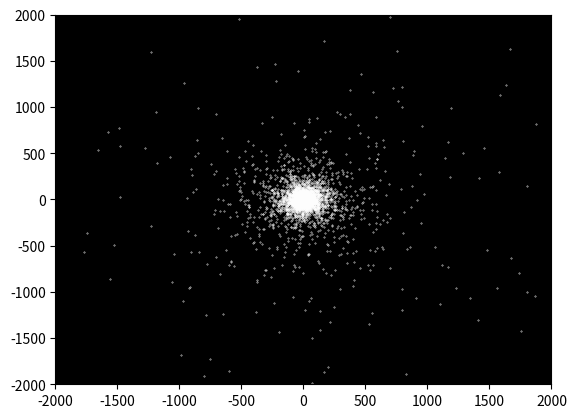

Reproduce this figure in Python.
import matplotlib.pyplot as plt
import numpy as np
from random import random
from scipy import integrate

n = 100000
ndivisoes = 100

x = np.linspace(0,1,ndivisoes)

r = np.zeros(ndivisoes)

def pbojo(r):
     return 1/(2*np.pi*r*(r+1)**3)

def pbojo_inv():
    p = random()
    return np.sqrt(p)/(1-np.sqrt(p))
rx = []
ry = []

for i in range(n):
    numrnd = pbojo_inv()
    angrnd = 2*random()*np.pi
    rx.append(numrnd*np.cos(angrnd))
    ry.append(numrnd*np.sin(angrnd))

    indice = int(60*numrnd / ndivisoes)
    if indice > ndivisoes-1: continue
    r[indice] += 1

fig, ax = plt.subplots(nrows=1, ncols=1)

ax.set_facecolor('black')


ax.set_xlim([-2000,2000])
ax.set_ylim([-2000,2000])
ax.scatter(rx,ry,s = 0.1,c='w')
plt.show()
plt.plot(x[:int(500/ndivisoes)],r[:len(x[:int(500/ndivisoes)])])
plt.show()
